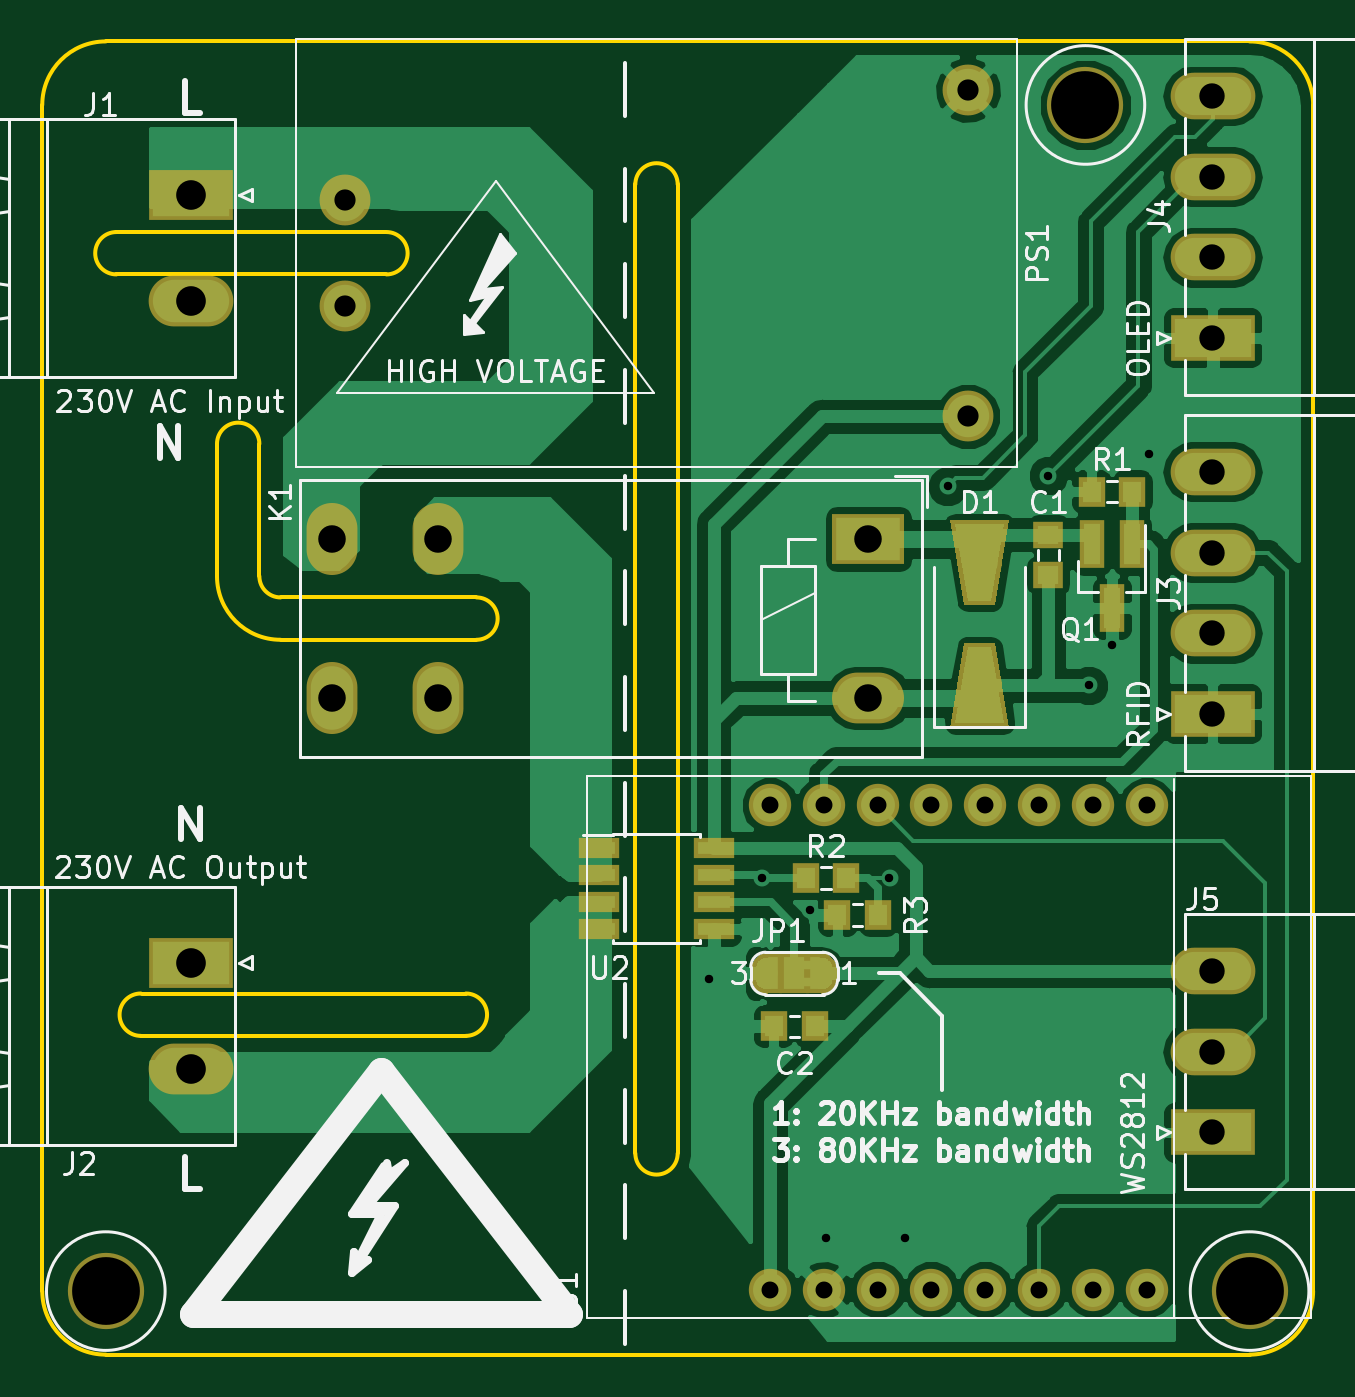
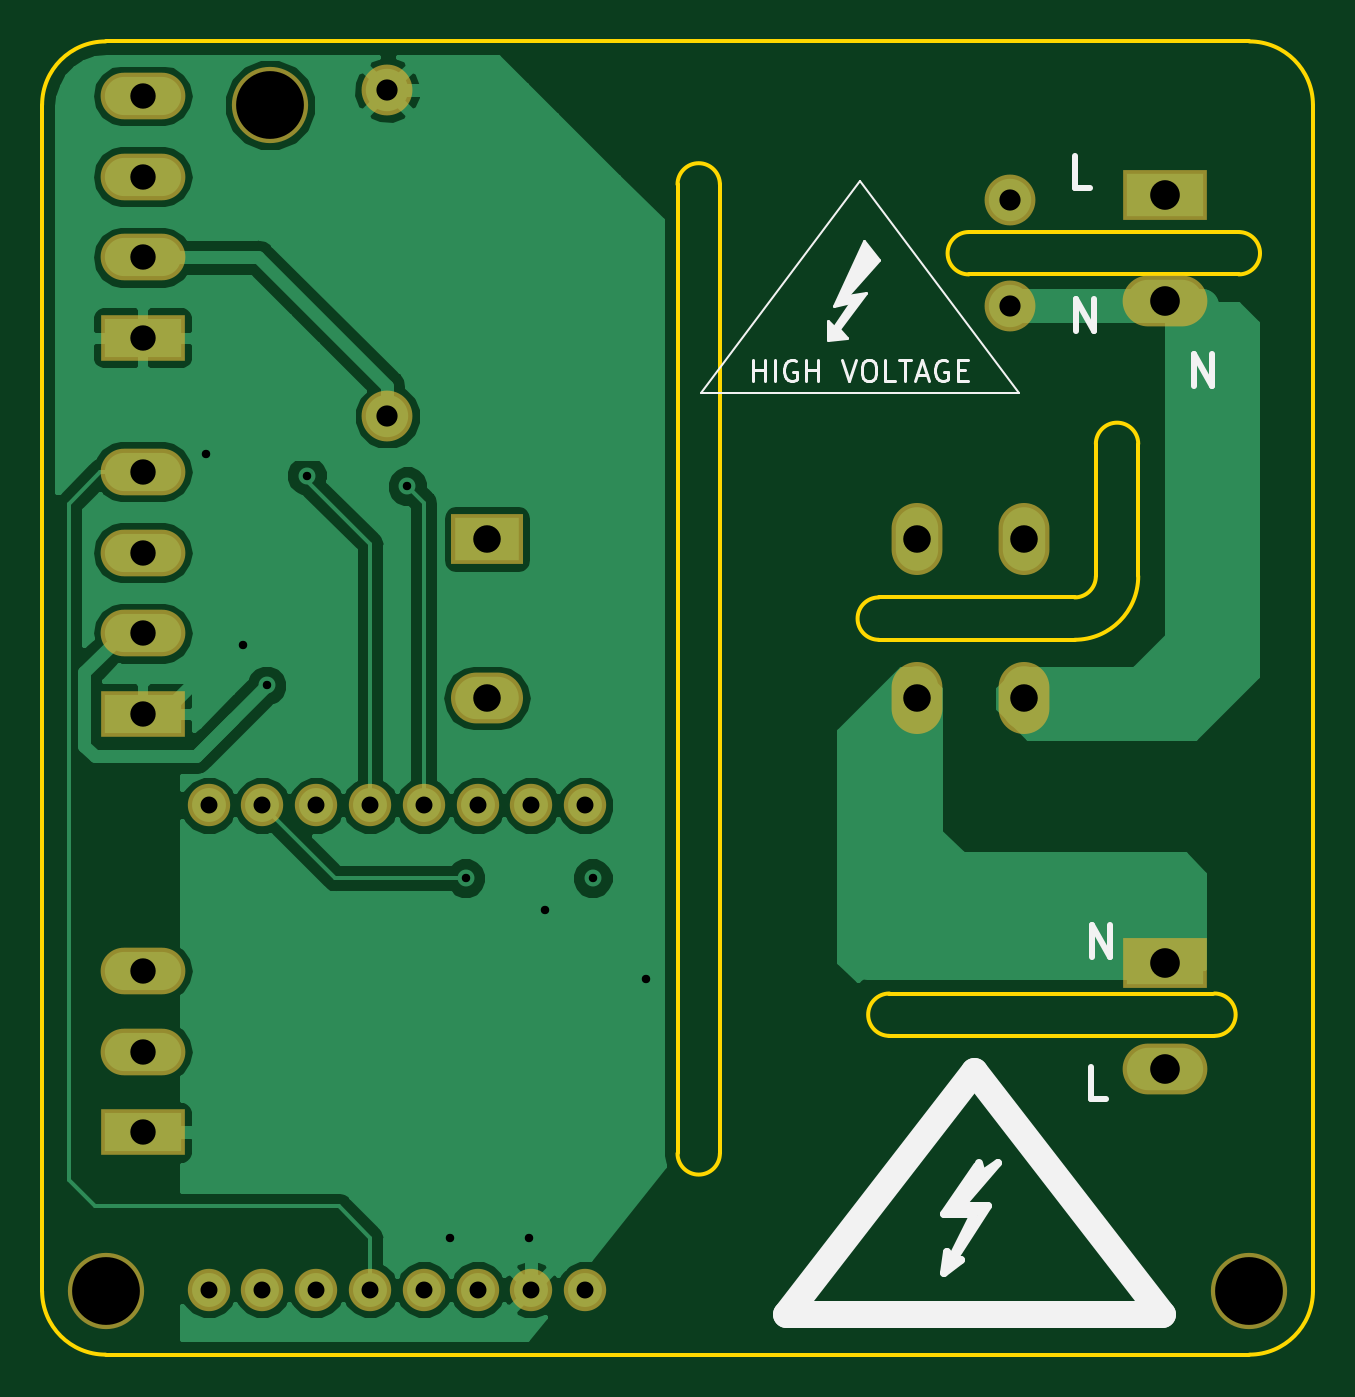
Circuit board: 8 layer files. Board 60.0 x 62.0 mm.
- bottom_copper: power_monitor-B.Cu.gbl (40845 bytes)
- bottom_mask: power_monitor-B.Mask.gbs (1915 bytes)
- bottom_silk: power_monitor-B.SilkS.gbo (4704 bytes)
- outline: power_monitor-Edge.Cuts.gm1 (2203 bytes)
- top_copper: power_monitor-F.Cu.gtl (64964 bytes)
- top_mask: power_monitor-F.Mask.gts (6661 bytes)
- top_silk: power_monitor-F.SilkS.gto (39514 bytes)
- drill: power_monitor.drl (1031 bytes)

=== bottom_copper: power_monitor-B.Cu.gbl (40845 bytes, source omitted) ===
=== bottom_mask: power_monitor-B.Mask.gbs ===
G04 #@! TF.GenerationSoftware,KiCad,Pcbnew,(5.0.0-rc2-dev-158-g52ab6216c)*
G04 #@! TF.CreationDate,2018-04-08T22:30:40+02:00*
G04 #@! TF.ProjectId,power_monitor,706F7765725F6D6F6E69746F722E6B69,rev?*
G04 #@! TF.SameCoordinates,Original*
G04 #@! TF.FileFunction,Soldermask,Bot*
G04 #@! TF.FilePolarity,Negative*
%FSLAX46Y46*%
G04 Gerber Fmt 4.6, Leading zero omitted, Abs format (unit mm)*
G04 Created by KiCad (PCBNEW (5.0.0-rc2-dev-158-g52ab6216c)) date 04/08/18 22:30:40*
%MOMM*%
%LPD*%
G01*
G04 APERTURE LIST*
%ADD10C,2.400000*%
%ADD11C,3.600000*%
%ADD12R,3.400000X2.400000*%
%ADD13O,3.400000X2.400000*%
%ADD14O,2.400000X3.400000*%
%ADD15C,2.000000*%
%ADD16R,4.000000X2.200000*%
%ADD17O,4.000000X2.200000*%
%ADD18R,4.000000X2.400000*%
%ADD19O,4.000000X2.400000*%
G04 APERTURE END LIST*
D10*
X56300000Y-43500000D03*
X56300000Y-48500000D03*
X85700000Y-38300000D03*
X85700000Y-53700000D03*
D11*
X45000000Y-95000000D03*
X99000000Y-95000000D03*
X91250000Y-39000000D03*
D12*
X81000000Y-59500000D03*
D13*
X81000000Y-67000000D03*
D14*
X60700000Y-59500000D03*
X55660000Y-67000000D03*
X60700000Y-67000000D03*
X55660000Y-59500000D03*
D15*
X94140000Y-94930000D03*
X91600000Y-94930000D03*
X89060000Y-94930000D03*
X86520000Y-94930000D03*
X83980000Y-94930000D03*
X81440000Y-94930000D03*
X78900000Y-94930000D03*
X76360000Y-94930000D03*
X76360000Y-72070000D03*
X78900000Y-72070000D03*
X81440000Y-72070000D03*
X83980000Y-72070000D03*
X86520000Y-72070000D03*
X89060000Y-72070000D03*
X91600000Y-72070000D03*
X94140000Y-72070000D03*
D16*
X97250000Y-67750000D03*
D17*
X97250000Y-63940000D03*
X97250000Y-60130000D03*
X97250000Y-56320000D03*
X97250000Y-38570000D03*
X97250000Y-42380000D03*
X97250000Y-46190000D03*
D16*
X97250000Y-50000000D03*
X97250000Y-87500000D03*
D17*
X97250000Y-83690000D03*
X97250000Y-79880000D03*
D18*
X49000000Y-43250000D03*
D19*
X49000000Y-48250000D03*
X49000000Y-84500000D03*
D18*
X49000000Y-79500000D03*
M02*

=== bottom_silk: power_monitor-B.SilkS.gbo ===
G04 #@! TF.GenerationSoftware,KiCad,Pcbnew,(5.0.0-rc2-dev-158-g52ab6216c)*
G04 #@! TF.CreationDate,2018-04-08T22:30:40+02:00*
G04 #@! TF.ProjectId,power_monitor,706F7765725F6D6F6E69746F722E6B69,rev?*
G04 #@! TF.SameCoordinates,Original*
G04 #@! TF.FileFunction,Legend,Bot*
G04 #@! TF.FilePolarity,Positive*
%FSLAX46Y46*%
G04 Gerber Fmt 4.6, Leading zero omitted, Abs format (unit mm)*
G04 Created by KiCad (PCBNEW (5.0.0-rc2-dev-158-g52ab6216c)) date 04/08/18 22:30:40*
%MOMM*%
%LPD*%
G01*
G04 APERTURE LIST*
%ADD10C,0.300000*%
%ADD11C,0.100000*%
%ADD12C,0.150000*%
%ADD13C,1.270000*%
%ADD14C,0.381000*%
G04 APERTURE END LIST*
D10*
X53178571Y-49678571D02*
X53178571Y-48178571D01*
X52321428Y-49678571D01*
X52321428Y-48178571D01*
X47628571Y-52278571D02*
X47628571Y-50778571D01*
X46771428Y-52278571D01*
X46771428Y-50778571D01*
X52428571Y-79228571D02*
X52428571Y-77728571D01*
X51571428Y-79228571D01*
X51571428Y-77728571D01*
X51785714Y-85928571D02*
X52500000Y-85928571D01*
X52500000Y-84428571D01*
X52535714Y-42928571D02*
X53250000Y-42928571D01*
X53250000Y-41428571D01*
D11*
X55900000Y-52600000D02*
X63400000Y-42600000D01*
X70900000Y-52600000D02*
X55900000Y-52600000D01*
X63400000Y-42600000D02*
X70900000Y-52600000D01*
D12*
G36*
X63200000Y-45400000D02*
X62500000Y-46300000D01*
X64000000Y-48000000D01*
X63100000Y-47900000D01*
X64400000Y-49600000D01*
X64000000Y-50000000D01*
X64900000Y-50100000D01*
X64900000Y-49200000D01*
X64600000Y-49500000D01*
X63800000Y-48300000D01*
X64600000Y-48500000D01*
X63200000Y-45400000D01*
G37*
X63200000Y-45400000D02*
X62500000Y-46300000D01*
X64000000Y-48000000D01*
X63100000Y-47900000D01*
X64400000Y-49600000D01*
X64000000Y-50000000D01*
X64900000Y-50100000D01*
X64900000Y-49200000D01*
X64600000Y-49500000D01*
X63800000Y-48300000D01*
X64600000Y-48500000D01*
X63200000Y-45400000D01*
D13*
X58000000Y-84630000D02*
X49110000Y-96060000D01*
X49110000Y-96060000D02*
X66890000Y-96060000D01*
X66890000Y-96060000D02*
X58000000Y-84630000D01*
D14*
X57619000Y-89329000D02*
X59016000Y-91234000D01*
X59016000Y-91234000D02*
X57746000Y-91234000D01*
X59270000Y-93139000D02*
X59397000Y-94155000D01*
X59397000Y-94155000D02*
X58635000Y-93520000D01*
X58635000Y-93520000D02*
X59143000Y-93774000D01*
X59143000Y-93774000D02*
X57365000Y-90980000D01*
X57365000Y-90980000D02*
X58635000Y-90980000D01*
X58635000Y-90980000D02*
X56857000Y-88948000D01*
X56857000Y-88948000D02*
X57619000Y-89456000D01*
X57619000Y-89456000D02*
X57746000Y-88948000D01*
X57873000Y-89075000D02*
X59397000Y-91361000D01*
X59397000Y-91361000D02*
X58000000Y-91361000D01*
X58000000Y-91361000D02*
X59143000Y-93647000D01*
X59143000Y-93647000D02*
X59270000Y-93139000D01*
D12*
X68447619Y-52052380D02*
X68447619Y-51052380D01*
X68447619Y-51528571D02*
X67876190Y-51528571D01*
X67876190Y-52052380D02*
X67876190Y-51052380D01*
X67400000Y-52052380D02*
X67400000Y-51052380D01*
X66400000Y-51100000D02*
X66495238Y-51052380D01*
X66638095Y-51052380D01*
X66780952Y-51100000D01*
X66876190Y-51195238D01*
X66923809Y-51290476D01*
X66971428Y-51480952D01*
X66971428Y-51623809D01*
X66923809Y-51814285D01*
X66876190Y-51909523D01*
X66780952Y-52004761D01*
X66638095Y-52052380D01*
X66542857Y-52052380D01*
X66400000Y-52004761D01*
X66352380Y-51957142D01*
X66352380Y-51623809D01*
X66542857Y-51623809D01*
X65923809Y-52052380D02*
X65923809Y-51052380D01*
X65923809Y-51528571D02*
X65352380Y-51528571D01*
X65352380Y-52052380D02*
X65352380Y-51052380D01*
X64257142Y-51052380D02*
X63923809Y-52052380D01*
X63590476Y-51052380D01*
X63066666Y-51052380D02*
X62876190Y-51052380D01*
X62780952Y-51100000D01*
X62685714Y-51195238D01*
X62638095Y-51385714D01*
X62638095Y-51719047D01*
X62685714Y-51909523D01*
X62780952Y-52004761D01*
X62876190Y-52052380D01*
X63066666Y-52052380D01*
X63161904Y-52004761D01*
X63257142Y-51909523D01*
X63304761Y-51719047D01*
X63304761Y-51385714D01*
X63257142Y-51195238D01*
X63161904Y-51100000D01*
X63066666Y-51052380D01*
X61733333Y-52052380D02*
X62209523Y-52052380D01*
X62209523Y-51052380D01*
X61542857Y-51052380D02*
X60971428Y-51052380D01*
X61257142Y-52052380D02*
X61257142Y-51052380D01*
X60685714Y-51766666D02*
X60209523Y-51766666D01*
X60780952Y-52052380D02*
X60447619Y-51052380D01*
X60114285Y-52052380D01*
X59257142Y-51100000D02*
X59352380Y-51052380D01*
X59495238Y-51052380D01*
X59638095Y-51100000D01*
X59733333Y-51195238D01*
X59780952Y-51290476D01*
X59828571Y-51480952D01*
X59828571Y-51623809D01*
X59780952Y-51814285D01*
X59733333Y-51909523D01*
X59638095Y-52004761D01*
X59495238Y-52052380D01*
X59400000Y-52052380D01*
X59257142Y-52004761D01*
X59209523Y-51957142D01*
X59209523Y-51623809D01*
X59400000Y-51623809D01*
X58780952Y-51528571D02*
X58447619Y-51528571D01*
X58304761Y-52052380D02*
X58780952Y-52052380D01*
X58780952Y-51052380D01*
X58304761Y-51052380D01*
M02*

=== outline: power_monitor-Edge.Cuts.gm1 ===
G04 #@! TF.GenerationSoftware,KiCad,Pcbnew,(5.0.0-rc2-dev-158-g52ab6216c)*
G04 #@! TF.CreationDate,2018-04-08T22:30:40+02:00*
G04 #@! TF.ProjectId,power_monitor,706F7765725F6D6F6E69746F722E6B69,rev?*
G04 #@! TF.SameCoordinates,Original*
G04 #@! TF.FileFunction,Profile,NP*
%FSLAX46Y46*%
G04 Gerber Fmt 4.6, Leading zero omitted, Abs format (unit mm)*
G04 Created by KiCad (PCBNEW (5.0.0-rc2-dev-158-g52ab6216c)) date 04/08/18 22:30:40*
%MOMM*%
%LPD*%
G01*
G04 APERTURE LIST*
%ADD10C,0.200000*%
G04 APERTURE END LIST*
D10*
X102000000Y-95000000D02*
G75*
G02X99000000Y-98000000I-3000000J0D01*
G01*
X99000000Y-36000000D02*
G75*
G02X102000000Y-39000000I0J-3000000D01*
G01*
X42000000Y-39000000D02*
G75*
G02X45000000Y-36000000I3000000J0D01*
G01*
X45000000Y-98000000D02*
G75*
G02X42000000Y-95000000I0J3000000D01*
G01*
X50250000Y-55000000D02*
G75*
G02X52250000Y-55000000I1000000J0D01*
G01*
X52250000Y-55000000D02*
X52250000Y-61250000D01*
X50250000Y-55000000D02*
X50250000Y-61250000D01*
X53250000Y-64250000D02*
G75*
G02X50250000Y-61250000I0J3000000D01*
G01*
X53250000Y-62250000D02*
G75*
G02X52250000Y-61250000I0J1000000D01*
G01*
X72000000Y-88500000D02*
G75*
G02X70000000Y-88500000I-1000000J0D01*
G01*
X62000000Y-80950000D02*
G75*
G02X62000000Y-82950000I0J-1000000D01*
G01*
X46650000Y-82950000D02*
G75*
G02X46650000Y-80950000I0J1000000D01*
G01*
X62000000Y-82950000D02*
X46650000Y-82950000D01*
X46700000Y-80950000D02*
X62000000Y-80950000D01*
X58250000Y-45000000D02*
G75*
G02X58250000Y-47000000I0J-1000000D01*
G01*
X62500000Y-62250000D02*
X53250000Y-62250000D01*
X62500000Y-64250000D02*
X53250000Y-64250000D01*
X62500000Y-62250000D02*
G75*
G02X62500000Y-64250000I0J-1000000D01*
G01*
X45500000Y-47000000D02*
G75*
G02X45500000Y-45000000I0J1000000D01*
G01*
X45500000Y-45000000D02*
X58250000Y-45000000D01*
X58250000Y-47000000D02*
X45500000Y-47000000D01*
X45000000Y-36000000D02*
X99000000Y-36000000D01*
X70000000Y-42750000D02*
G75*
G02X72000000Y-42750000I1000000J0D01*
G01*
X72000000Y-42750000D02*
X72000000Y-88500000D01*
X70000000Y-88500000D02*
X70000000Y-42750000D01*
X42000000Y-95000000D02*
X42000000Y-39000000D01*
X99000000Y-98000000D02*
X45000000Y-98000000D01*
X102000000Y-39000000D02*
X102000000Y-95000000D01*
M02*

=== top_copper: power_monitor-F.Cu.gtl (64964 bytes, source omitted) ===
=== top_mask: power_monitor-F.Mask.gts (6661 bytes, source omitted) ===
=== top_silk: power_monitor-F.SilkS.gto (39514 bytes, source omitted) ===
=== drill: power_monitor.drl ===
M48
;DRILL file {KiCad (5.0.0-rc2-dev-158-g52ab6216c)} date 04/08/18 22:30:48
;FORMAT={2:4/ absolute / inch / suppress leading zeros}
FMAT,2
INCH,TZ
T1C0.0157
T2C0.0315
T3C0.0394
T4C0.0472
T5C0.0512
T6C0.0551
T7C0.1260
%
G90
G05
M72
T1
X28937Y-31594
X29921Y-29724
X30807Y-30315
X31102Y-36417
X32283Y-29724
X32579Y-36417
X33366Y-22441
X35236Y-22244
X35984Y-26142
X36417Y-25394
X37106Y-21850
T2
X30063Y-28374
X30063Y-37374
X31063Y-28374
X31063Y-37374
X32063Y-28374
X32063Y-37374
X33063Y-28374
X33063Y-37374
X34063Y-28374
X34063Y-37374
X35063Y-28374
X35063Y-37374
X36063Y-28374
X36063Y-37374
X37063Y-28374
X37063Y-37374
T3
X22165Y-17126
X22165Y-19094
X33740Y-15079
X33740Y-21142
T4
X38287Y-15185
X38287Y-16685
X38287Y-22173
X38287Y-23673
X38287Y-25173
X38287Y-26673
X38287Y-18185
X38287Y-19685
X38287Y-31449
X38287Y-32949
X38287Y-34449
T5
X21913Y-23425
X21913Y-26378
X23898Y-23425
X23898Y-26378
X31890Y-23425
X31890Y-26378
T6
X19291Y-17028
X19291Y-18996
X19291Y-31299
X19291Y-33268
T7
X17717Y-37402
X38976Y-37402
X35925Y-15354
T0
M30

